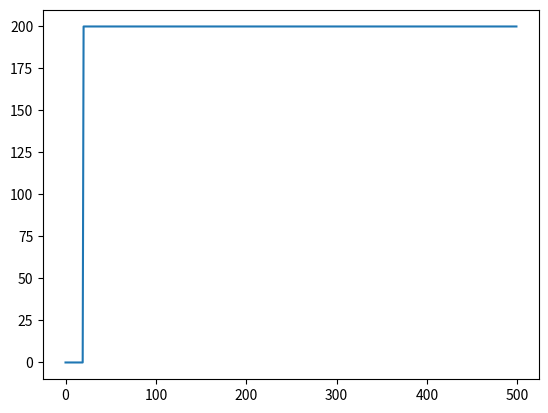

Generate this figure with matplotlib:
import sys

import numpy as np
import matplotlib.pyplot as plt
import math

pos=0.6

def global_detuning(t, dt, δ_start, δ_end, d_type='linear', position=pos):
    steps = int(t / dt)

    if d_type == 'linear':
        detuning = np.linspace(δ_start, δ_end, steps)
        detuning = np.array([detuning])
        return detuning

    elif d_type == 'rabi osc':
        detuning = np.zeros(steps)
        detuning = np.array([detuning])
        return detuning

    elif d_type == 'quench':
        detuning = linear_detuning_quench(δ_start, δ_end, steps, position=position)
        detuning = np.array([detuning])
        return detuning

    elif d_type == 'linear flat':
        detuning = linear_detuning_flat(δ_start, δ_end, steps, position=position)
        detuning = np.array([detuning])
        return detuning

    elif d_type == 'linear flat 2':
        detuning = linear_detuning_flat(δ_start, δ_end-20, steps, position=position)
        detuning = np.array([detuning])
        return detuning

    elif d_type == 'linear negative':
        detuning = linear_quench_negative(δ_start, δ_end, steps, position=position)
        detuning = np.array([detuning])
        return detuning

    elif d_type == 'flat zero':
        detuning = flat_zero(steps)
        detuning = np.array([detuning])
        return detuning

    elif d_type == 'flat positive':
        detuning = flat_positive(δ_end, steps)
        detuning = np.array([detuning])
        return detuning

    elif d_type == 'flat start':
        detuning = flat_start(δ_start, steps)
        detuning = np.array([detuning])
        return detuning

    elif d_type == 'short quench':
        detuning = quench_return(δ_start, δ_end, steps, position=position)
        detuning = np.array([detuning])
        return detuning

    elif d_type == 'driving quench':
        detuning = driving_quench(t, dt, δ_start, δ_end, steps, position=position)
        detuning = np.array([detuning])
        return detuning

    elif type(d_type) == int:
        detuning = quench_ramped(δ_start, δ_end, steps, d_type, position=position)
        detuning = np.array([detuning])
        return detuning

    elif type(d_type) == list:
        detuning = quench_short(δ_start, δ_end, steps, d_type[0], d_type[1], position=position, show=True)
        detuning = np.array([detuning])
        return detuning

    else:
        raise ValueError('Detuning type not here')
        sys.exit()


def linear_detuning_quench(δ_start, δ_end, steps, position=pos, show=False):
    linear_steps = math.floor(steps * position)

    sweep = np.linspace(δ_start, δ_end, linear_steps)
    quench = np.linspace(0,0, steps - linear_steps)
    detuning = np.hstack((sweep, quench))

    if show:
        x = np.arange(0, steps)
        plt.plot(x, detuning)
        plt.show()

    return detuning


def linear_detuning_flat(δ_start, δ_end, steps, position=pos, show=False):
    linear_steps = math.floor(steps * position)

    sweep = np.linspace(δ_start, δ_end, linear_steps)
    quench = np.linspace(δ_end, δ_end, steps - linear_steps)
    detuning = np.hstack((sweep, quench))

    if show:
        x = np.arange(0, steps)
        plt.plot(x, detuning)
        plt.show()

    return detuning

def quench_return(δ_start, δ_end, steps, position=0.5, show=False):
    flat_steps = math.floor(steps * position)
    length=15

    flat_1 = np.linspace(δ_end, δ_end, flat_steps)
    quench = np.linspace(0, 0, length)
    flat_2 = np.linspace(δ_end, δ_end, steps-flat_steps-length)

    detuning = np.hstack((flat_1, quench, flat_2))

    if show:
        x = np.arange(0, steps)
        plt.plot(x, detuning)
        plt.show()

    return detuning

def quench_ramped(δ_start, δ_end, steps, quench_steps, position=0.5, show=False):
    flat_steps = math.floor(steps * position)

    flat_1 = np.linspace(δ_start, δ_end, flat_steps)
    quench = np.linspace(δ_end, 0, quench_steps)
    flat_2 = np.linspace(0, 0, steps - flat_steps - quench_steps)

    detuning = np.hstack((flat_1, quench, flat_2))


    if show:
        x = np.arange(0, steps)
        plt.plot(x, detuning)
        plt.show()

    return detuning

def quench_short(δ_start, δ_end, steps, quench_steps, duration, position=0.5, show=False):
    flat_steps = math.floor(steps * position)

    flat_1 = np.linspace(δ_start, δ_end, flat_steps)
    quench_down = np.linspace(δ_end, 0, quench_steps)
    flat_bottom = np.linspace(0, 0, duration)
    quench_up = np.linspace(0, δ_end, quench_steps)
    flat_2 = np.linspace(δ_end, δ_end, steps - flat_steps - 2*quench_steps - duration)

    detuning = np.hstack((flat_1, quench_down, flat_bottom, quench_up, flat_2))

    if show:
        x = np.arange(0, steps)
        plt.plot(x, detuning)
        plt.show()

    return detuning



def flat_zero(steps):

    detuning = np.linspace(0, 0, steps)

    return detuning


def flat_positive(δ_end, steps):
    detuning = np.linspace(δ_end,  δ_end, steps)

    return detuning

def flat_start(δ_start, steps):
    detuning = np.linspace(δ_start,  δ_start, steps)

    return detuning



def linear_quench_negative(δ_start, δ_end, steps, position=0.5, show=False):
    linear_steps = math.floor(steps * position)

    sweep = np.linspace(δ_start, δ_end, linear_steps)
    quench = np.linspace(δ_start, δ_start, steps - linear_steps)
    detuning = np.hstack((sweep, quench))

    if show:
        x = np.arange(0, steps)
        plt.plot(x, detuning)
        plt.show()

    return detuning


def single_addressing(t, dt, δ_start, δ_end, single_addressing_list):
    detunning = []
    for i in single_addressing_list:
        indiv_d = global_detuning(t, dt, δ_start, δ_end, d_type=i)[0]
        detunning += [indiv_d]

    detunning = np.array(detunning)

    return detunning

def driving_quench(t, dt, δ_start, δ_end, steps, position=0.1, show=False, ax=None):
    linear_steps = math.floor(steps * position)

    sweep = np.linspace(δ_start, δ_end, linear_steps)

    t_quench = linear_steps*dt

    q_times = np.linspace(t_quench, t, steps-linear_steps)

    omega = 4*2 * np.pi
    mod_omega = 1.24*omega

    quench_detuning = 0.5*omega + 0.5*omega*np.cos(mod_omega*(q_times-t_quench)-np.pi)

    detuning = np.hstack((sweep, quench_detuning))

    if show:
        x = np.linspace(0, t, steps)
        plt.plot(x, detuning)
        plt.show()

    if ax is not None:
        x = np.linspace(0, t, steps)
        ax.plot(x, detuning)


    return detuning


if __name__ == "__main__":
    t=5
    dt=0.01
    steps= int(t/dt)
    start =200
    end= 200

    quench_short(start,end,steps,0,20, position=0, show=True)
